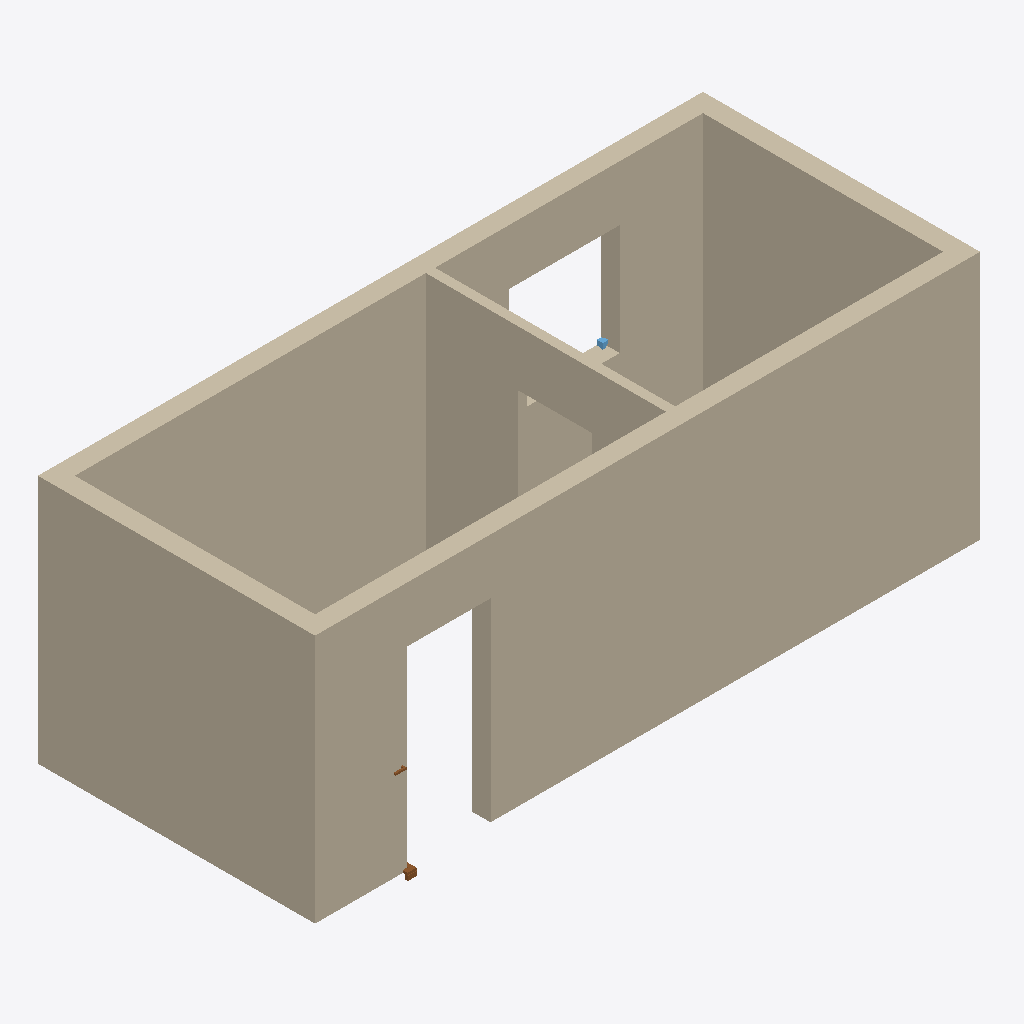
Isometric view of an IFC building model (IFC-SPF (STEP), schema IFC4, length unit millimetre), seen from the south-west, elements coloured by IFC class: 5 walls (beige), 1 door (brown), 1 window (light blue).
Extent 7.2 m × 3.1 m × 2.7 m (x, y, z). Elements (8): 5 IfcWall, 2 IfcDoor, 1 IfcWindow.

HEADER;
FILE_DESCRIPTION(('ViewDefinition[DesignTransferView]'),'2;1');
FILE_NAME('/dev/null','2026-10-12T20:36:39+00:00',(''),(''),'IfcOpenShell 0.9.0','IfcOpenShell 0.9.0','Nobody');
FILE_SCHEMA(('IFC4'));
ENDSEC;
DATA;
#1=IFCPROJECT('2zh9jQyo9CYBoF3Va6DbJZ',$,'Vivienda IFC',$,$,$,$,(#10),#5);
#12=IFCSITE('3IcgXIZSr7ZehZfwbHh43W',$,'Site',$,$,$,$,$,$,$,$,$,$,$);
#13=IFCBUILDING('1C9eIYWV51owTWLw2P7zw$',$,'Edificio',$,$,$,$,$,$,$,$,$);
#14=IFCBUILDINGSTOREY('3o974ziQX9Dv4ACnJtQgLw',$,'Planta baja',$,$,$,$,$,$,$);
#18=IFCWALL('2$$dXAPO18JuMNo2L4fFrf',$,'Sur',$,$,#40,#29,$,$);
#63=IFCWALL('1c7pn4kT95BPlI9XtvAlcR',$,'Norte',$,$,#84,#74,$,$);
#85=IFCWALL('13d63lKrD9aRgxXuqYv_xN',$,'Oeste',$,$,#106,#96,$,$);
#41=IFCWALL('2Qh_vrj3jEUOFr34_3WN6C',$,'Este',$,$,#62,#52,$,$);
#107=IFCWALL('1Jbi1dyqDBPh1AGnFT1RAr',$,'Tabique',$,$,#128,#118,$,$);
#152=IFCDOOR('2SUuKHZKv8oehXf0YMfS8M',$,'Entrada',$,$,#237,#226,$,$,$,$,$,$);
#370=IFCWINDOW('3aNf49kEL2Q8jQL2qE5wS3',$,'Ventana',$,$,#425,#414,$,$,$,$,$,$);
ENDSEC;
